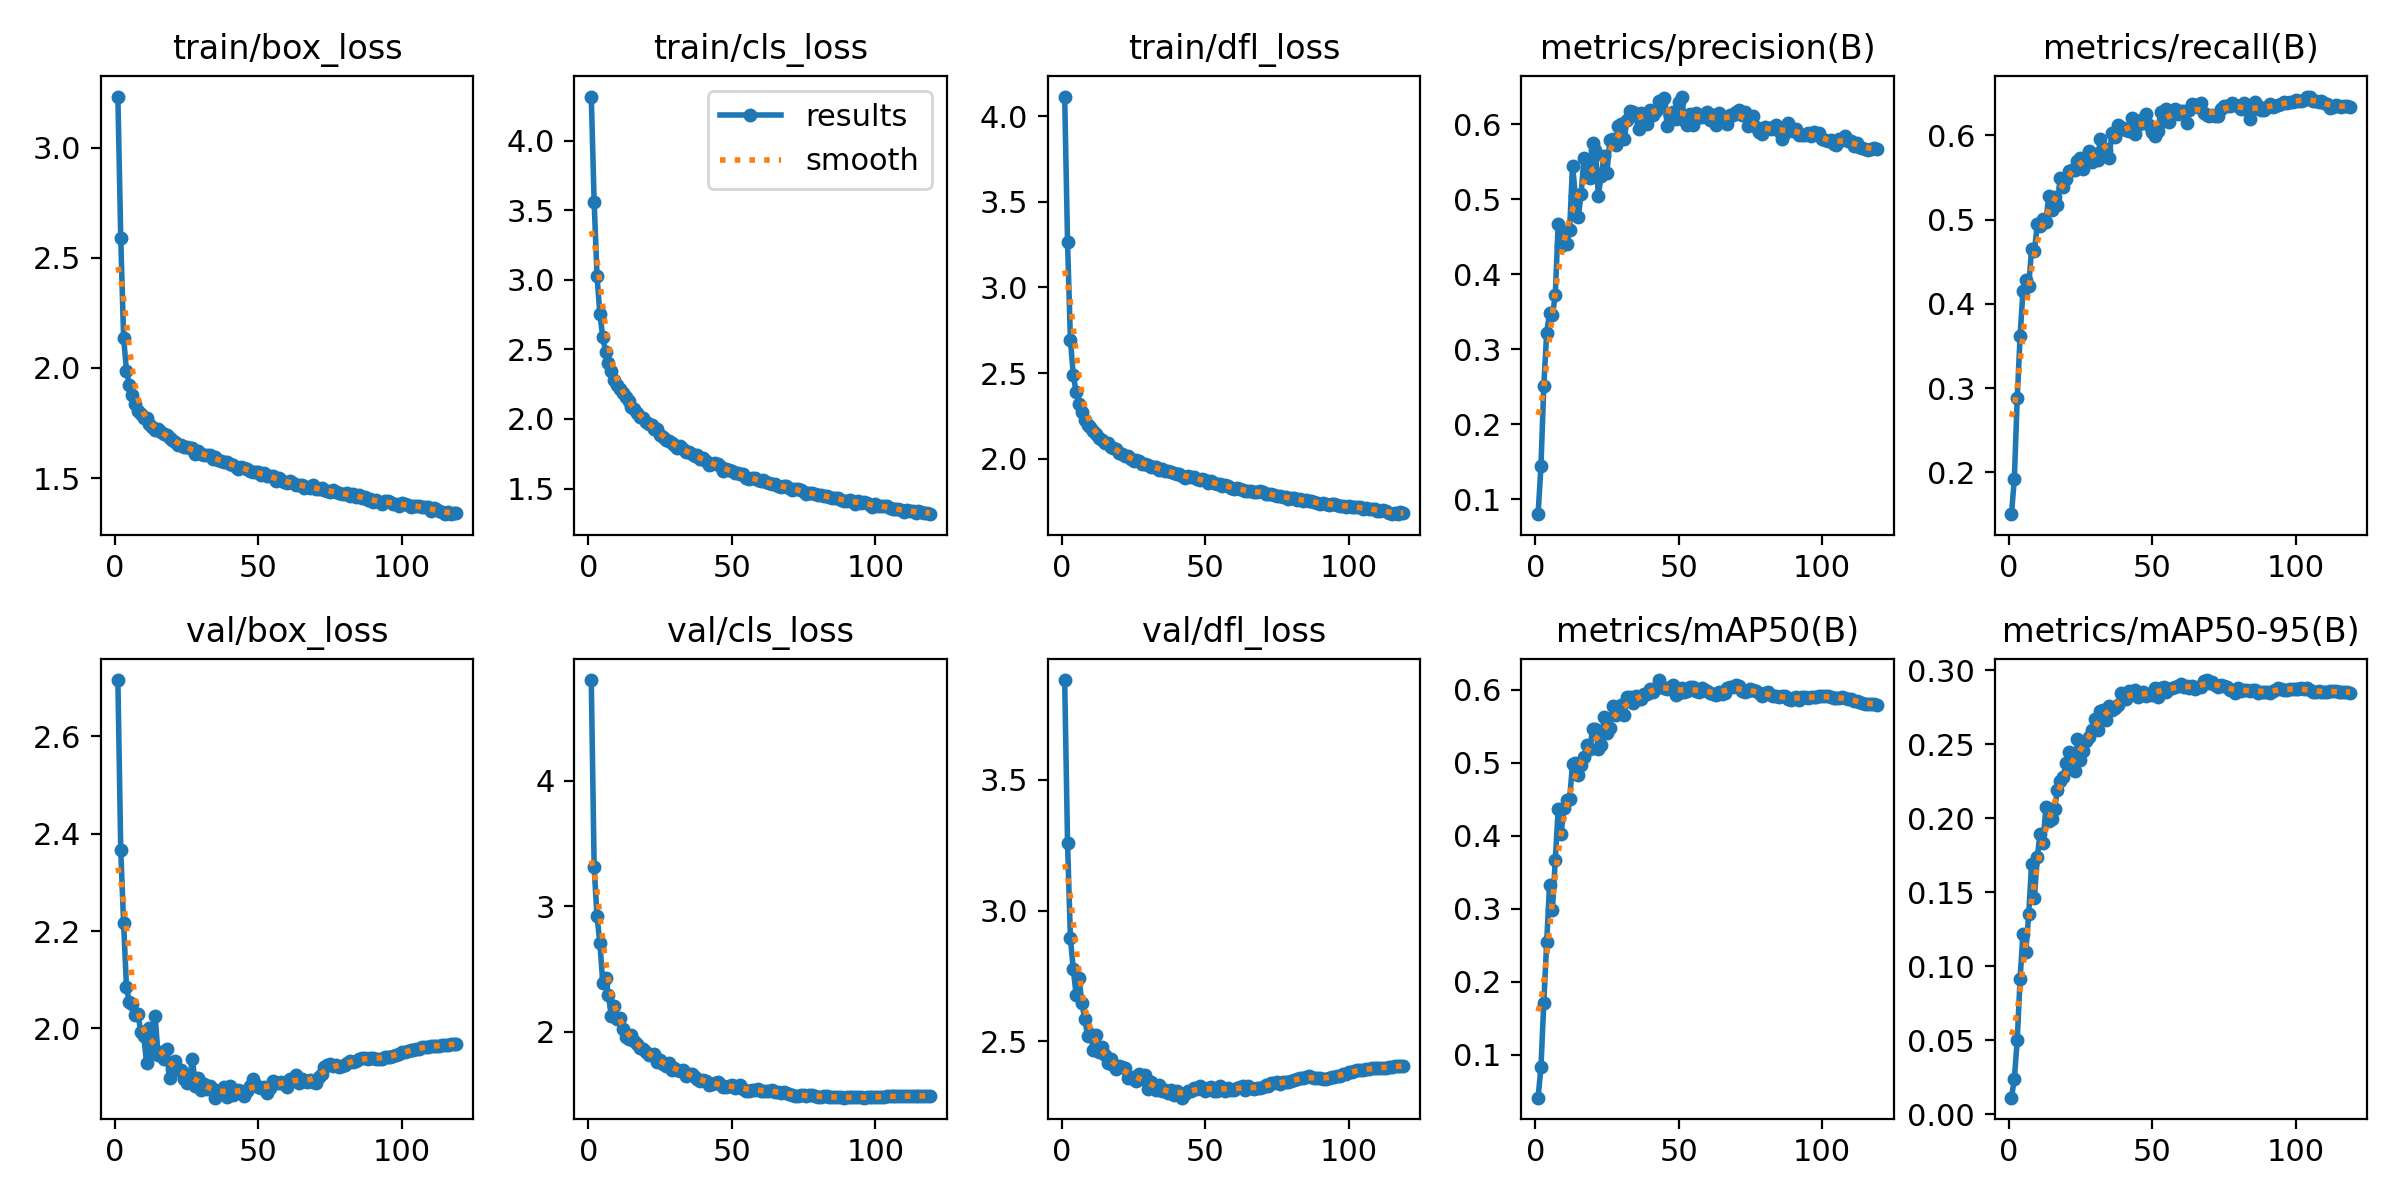

Values plotted in this chart, from the file beside it:
epoch, train/box_loss, train/cls_loss, train/dfl_loss, metrics/precision(B), metrics/recall(B), metrics/mAP50(B), metrics/mAP50-95(B), val/box_loss, val/cls_loss, val/dfl_loss, lr/pg0, lr/pg1, lr/pg2
1, 3.233, 4.317, 4.114, 0.08008, 0.1505, 0.04084, 0.01109, 2.716, 4.803, 3.881, 0.003328, 0.003328, 0.003328
2, 2.592, 3.559, 3.266, 0.1437, 0.1926, 0.08231, 0.02383, 2.366, 3.313, 3.259, 0.006648, 0.006648, 0.006648
3, 2.137, 3.03, 2.693, 0.2516, 0.2878, 0.1713, 0.04986, 2.216, 2.92, 2.893, 0.009955, 0.009955, 0.009955
4, 1.987, 2.753, 2.491, 0.3216, 0.3615, 0.2542, 0.09149, 2.084, 2.707, 2.776, 0.009941, 0.009941, 0.009941
5, 1.921, 2.591, 2.387, 0.3485, 0.4157, 0.3322, 0.1217, 2.054, 2.391, 2.677, 0.009941, 0.009941, 0.009941
6, 1.879, 2.48, 2.32, 0.3454, 0.4284, 0.2975, 0.1098, 2.051, 2.429, 2.74, 0.009921, 0.009921, 0.009921
7, 1.839, 2.4, 2.273, 0.3724, 0.421, 0.3667, 0.135, 2.026, 2.291, 2.645, 0.009901, 0.009901, 0.009901
8, 1.802, 2.344, 2.229, 0.4674, 0.4648, 0.4362, 0.1689, 2.03, 2.124, 2.586, 0.009881, 0.009881, 0.009881
9, 1.791, 2.284, 2.2, 0.4383, 0.4632, 0.4021, 0.1462, 1.993, 2.201, 2.52, 0.009861, 0.009861, 0.009861
10, 1.771, 2.246, 2.184, 0.4547, 0.4947, 0.4374, 0.1739, 1.985, 2.1, 2.528, 0.009842, 0.009842, 0.009842
11, 1.772, 2.217, 2.164, 0.4407, 0.4922, 0.4491, 0.1896, 1.929, 2.106, 2.467, 0.009822, 0.009822, 0.009822
12, 1.746, 2.184, 2.144, 0.4591, 0.5002, 0.4506, 0.1834, 2.001, 2.023, 2.523, 0.009802, 0.009802, 0.009802
13, 1.734, 2.159, 2.123, 0.545, 0.4972, 0.4985, 0.2072, 1.95, 1.958, 2.461, 0.009782, 0.009782, 0.009782
14, 1.718, 2.127, 2.109, 0.505, 0.5287, 0.4993, 0.1983, 2.025, 1.94, 2.478, 0.009762, 0.009762, 0.009762
15, 1.724, 2.086, 2.09, 0.4759, 0.5114, 0.4832, 0.1995, 1.945, 1.977, 2.446, 0.009743, 0.009743, 0.009743
16, 1.708, 2.072, 2.095, 0.507, 0.5266, 0.4964, 0.2063, 1.952, 1.925, 2.418, 0.009723, 0.009723, 0.009723
17, 1.701, 2.042, 2.068, 0.5554, 0.5178, 0.5074, 0.2187, 1.936, 1.899, 2.433, 0.009703, 0.009703, 0.009703
18, 1.696, 2.013, 2.066, 0.533, 0.5495, 0.5241, 0.2252, 1.958, 1.871, 2.409, 0.009683, 0.009683, 0.009683
19, 1.682, 2.01, 2.057, 0.5282, 0.539, 0.5187, 0.2276, 1.898, 1.859, 2.396, 0.009663, 0.009663, 0.009663
20, 1.672, 1.975, 2.033, 0.5747, 0.5485, 0.5458, 0.2372, 1.916, 1.836, 2.405, 0.009644, 0.009644, 0.009644
21, 1.662, 1.964, 2.026, 0.5659, 0.5574, 0.5467, 0.2446, 1.933, 1.81, 2.401, 0.009624, 0.009624, 0.009624
22, 1.651, 1.959, 2.019, 0.505, 0.5587, 0.5191, 0.2354, 1.915, 1.811, 2.399, 0.009604, 0.009604, 0.009604
23, 1.652, 1.93, 2.016, 0.5315, 0.5584, 0.5244, 0.232, 1.914, 1.818, 2.362, 0.009584, 0.009584, 0.009584
24, 1.643, 1.925, 2.001, 0.5574, 0.5696, 0.5633, 0.2537, 1.896, 1.761, 2.359, 0.009564, 0.009564, 0.009564
25, 1.64, 1.887, 1.989, 0.5353, 0.5735, 0.5411, 0.2395, 1.888, 1.774, 2.362, 0.009545, 0.009545, 0.009545
26, 1.637, 1.873, 1.991, 0.5785, 0.5605, 0.5483, 0.2456, 1.9, 1.741, 2.348, 0.009525, 0.009525, 0.009525
27, 1.637, 1.851, 1.989, 0.5808, 0.5744, 0.5776, 0.2525, 1.936, 1.727, 2.375, 0.009505, 0.009505, 0.009505
28, 1.607, 1.839, 1.967, 0.5722, 0.581, 0.5652, 0.2549, 1.882, 1.747, 2.357, 0.009485, 0.009485, 0.009485
29, 1.624, 1.826, 1.973, 0.5974, 0.569, 0.5714, 0.2597, 1.898, 1.696, 2.372, 0.009465, 0.009465, 0.009465
30, 1.608, 1.815, 1.965, 0.601, 0.5777, 0.5796, 0.2667, 1.873, 1.71, 2.318, 0.009446, 0.009446, 0.009446
31, 1.605, 1.793, 1.954, 0.5799, 0.5705, 0.5661, 0.2595, 1.886, 1.698, 2.345, 0.009426, 0.009426, 0.009426
32, 1.604, 1.805, 1.955, 0.6055, 0.5958, 0.5896, 0.2722, 1.875, 1.687, 2.325, 0.009406, 0.009406, 0.009406
33, 1.603, 1.785, 1.951, 0.6178, 0.5851, 0.5896, 0.2731, 1.883, 1.696, 2.314, 0.009386, 0.009386, 0.009386
34, 1.585, 1.759, 1.933, 0.6167, 0.5822, 0.5819, 0.2666, 1.876, 1.649, 2.331, 0.009366, 0.009366, 0.009366
35, 1.595, 1.764, 1.939, 0.6123, 0.5735, 0.5915, 0.2758, 1.858, 1.663, 2.309, 0.009347, 0.009347, 0.009347
36, 1.58, 1.748, 1.929, 0.5934, 0.6025, 0.587, 0.2733, 1.872, 1.665, 2.313, 0.009327, 0.009327, 0.009327
37, 1.58, 1.732, 1.931, 0.6151, 0.5987, 0.5873, 0.2746, 1.867, 1.641, 2.301, 0.009307, 0.009307, 0.009307
38, 1.574, 1.738, 1.923, 0.6143, 0.6119, 0.5948, 0.2766, 1.88, 1.62, 2.312, 0.009287, 0.009287, 0.009287
39, 1.573, 1.711, 1.915, 0.6004, 0.6075, 0.5945, 0.2848, 1.858, 1.607, 2.295, 0.009267, 0.009267, 0.009267
40, 1.565, 1.72, 1.913, 0.6189, 0.6086, 0.6009, 0.2816, 1.881, 1.617, 2.312, 0.009248, 0.009248, 0.009248
41, 1.561, 1.698, 1.91, 0.6126, 0.6063, 0.5965, 0.2808, 1.862, 1.606, 2.303, 0.009228, 0.009228, 0.009228
42, 1.551, 1.67, 1.899, 0.6184, 0.6058, 0.6021, 0.2859, 1.868, 1.575, 2.285, 0.009208, 0.009208, 0.009208
43, 1.543, 1.675, 1.89, 0.6317, 0.6206, 0.6135, 0.2853, 1.874, 1.583, 2.298, 0.009188, 0.009188, 0.009188
44, 1.551, 1.684, 1.903, 0.6264, 0.6019, 0.6033, 0.2865, 1.872, 1.588, 2.308, 0.009168, 0.009168, 0.009168
45, 1.545, 1.679, 1.894, 0.6352, 0.6126, 0.6023, 0.2819, 1.862, 1.597, 2.309, 0.009149, 0.009149, 0.009149
46, 1.543, 1.665, 1.892, 0.5982, 0.6186, 0.6013, 0.2835, 1.871, 1.585, 2.32, 0.009129, 0.009129, 0.009129
47, 1.532, 1.629, 1.881, 0.6122, 0.6182, 0.604, 0.2851, 1.882, 1.555, 2.317, 0.009109, 0.009109, 0.009109
48, 1.526, 1.639, 1.874, 0.6171, 0.6253, 0.6065, 0.2825, 1.896, 1.557, 2.33, 0.009089, 0.009089, 0.009089
49, 1.527, 1.633, 1.88, 0.6067, 0.6121, 0.5931, 0.2839, 1.884, 1.57, 2.321, 0.009069, 0.009069, 0.009069
50, 1.526, 1.623, 1.875, 0.6292, 0.6039, 0.5958, 0.2833, 1.879, 1.571, 2.311, 0.00905, 0.00905, 0.00905
51, 1.515, 1.611, 1.861, 0.6371, 0.5995, 0.603, 0.2877, 1.877, 1.553, 2.321, 0.00903, 0.00903, 0.00903
52, 1.521, 1.61, 1.87, 0.6059, 0.605, 0.5969, 0.2822, 1.879, 1.561, 2.324, 0.00901, 0.00901, 0.00901
53, 1.51, 1.605, 1.86, 0.5992, 0.6277, 0.5983, 0.2883, 1.866, 1.571, 2.309, 0.00899, 0.00899, 0.00899
54, 1.51, 1.602, 1.855, 0.6142, 0.6166, 0.604, 0.2888, 1.878, 1.545, 2.311, 0.00897, 0.00897, 0.00897
55, 1.508, 1.577, 1.852, 0.5987, 0.6315, 0.6036, 0.2853, 1.891, 1.528, 2.331, 0.008951, 0.008951, 0.008951
56, 1.484, 1.57, 1.841, 0.6148, 0.6163, 0.5984, 0.287, 1.888, 1.528, 2.321, 0.008931, 0.008931, 0.008931
57, 1.498, 1.575, 1.846, 0.6098, 0.6284, 0.5966, 0.2879, 1.887, 1.538, 2.312, 0.008911, 0.008911, 0.008911
58, 1.491, 1.573, 1.843, 0.6097, 0.6317, 0.6023, 0.2884, 1.889, 1.536, 2.321, 0.008891, 0.008891, 0.008891
59, 1.483, 1.559, 1.832, 0.6139, 0.6259, 0.5991, 0.2894, 1.885, 1.543, 2.314, 0.008871, 0.008871, 0.008871
60, 1.478, 1.556, 1.826, 0.6164, 0.6286, 0.5985, 0.2907, 1.881, 1.527, 2.315, 0.008852, 0.008852, 0.008852
... 59 more rows
